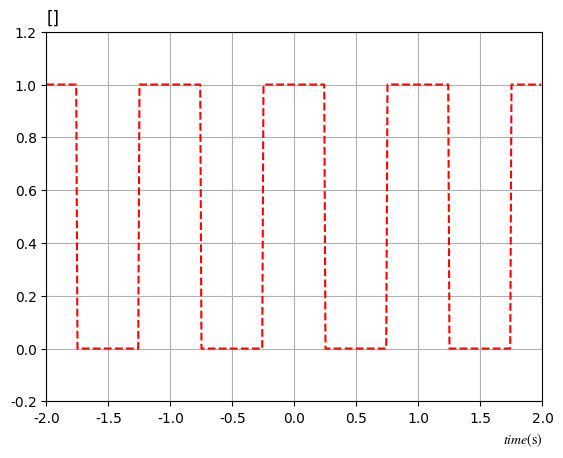

Write Python code to recreate this figure.
import matplotlib.pylab as plt  # 绘制图形
import numpy as np
from matplotlib import animation
from scipy import signal

# 定义周期
T1 = 1
w1 = 2 * np.pi / T1
tao = 0.5
# 范围
t = np.arange(-2 * T1, 2 * T1, 0.01)
n = 20
# 定义一个周期方波
Gate = 0.5 * signal.square(w1 * (t + tao / 2), duty=tao / T1) + 0.5  # 周期方波，duty为占空比

'''图的初始化'''
plt.rcParams['mathtext.fontset'] = 'stix'  # 公式字体风格
plt.rcParams['font.sans-serif'] = ['SimSun']
plt.rcParams['axes.unicode_minus'] = False
fig = plt.figure()
ax = plt.subplot()
ti = ax.set_title([], loc='left')
ax.grid()  # 显示网格
ax.set_xlabel(r'$time\rm{(s)}$', loc='right')
ax.plot(t, Gate, "r--")
# ax.plot(t, Gate, 'r--')  # 对照组方波
line1, = ax.plot([], [])
ax.axis([-2 * T1, 2 * T1, -0.2, 1.2])  # 坐标范围


# 叠加谐波的函数
def harmonic(n, t):
    ft0 = tao / T1 * np.ones(len(t))  # 直流分量
    ft = ft0  # 直流分量
    # 利用for循环，在ft基础上依次叠加方波，叠加个数由n决定，注意开闭区间的问题
    for i in range(1, n + 1):
        Cn = 2 * tao / T1 * np.sinc(i * tao / T1)
        ft = ft + Cn * np.cos(i * w1 * t)
    return ft


def animate(i):
    harms = harmonic
    line1.set_data(t, harmonic(i * 2, t))
    ti.set_text("谐波个数:%d" % (1 + i))
    return


ani = animation.FuncAnimation(fig=fig, func=animate, frames=n, interval=200)
# ani.save("方波的cos谐波叠加.gif", writer='pillow')
plt.show()
